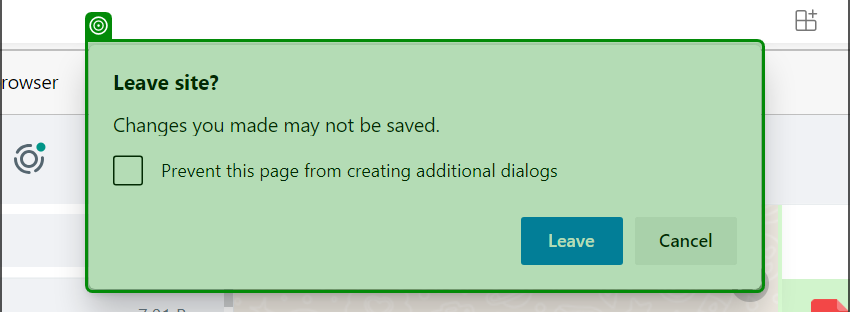
Workflow: Whatsapp_Bot

Step 1 [try]: check

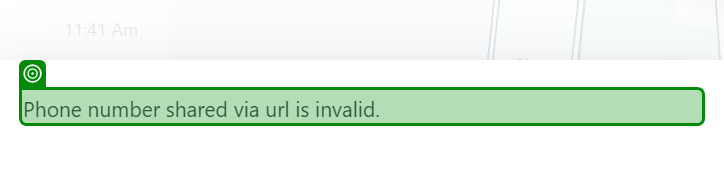
Step 2: check

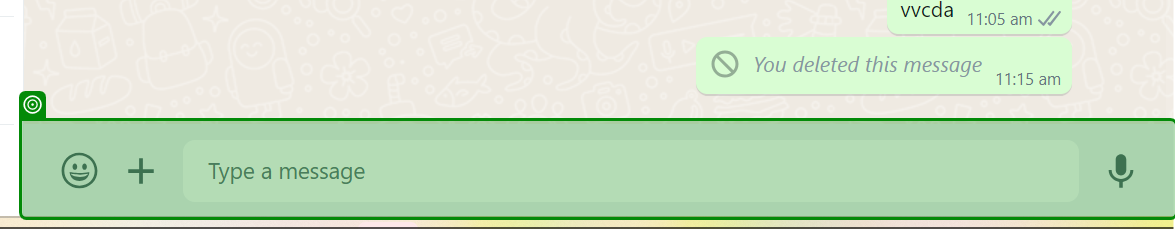
Step 3: check

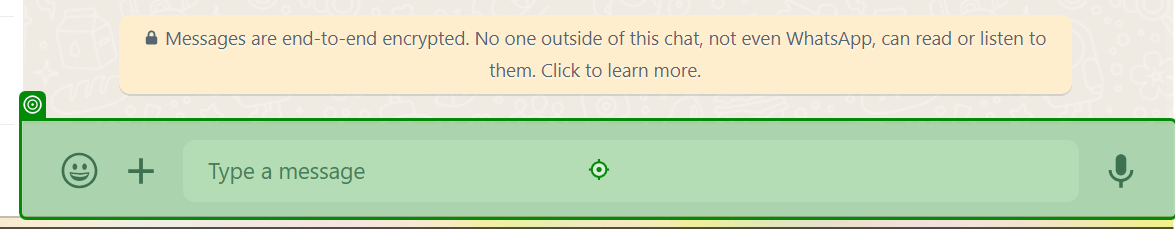
Step 4: type "[CurrentRow("Message").ToString + "[k(Enter)]"]" into 'Type a message'

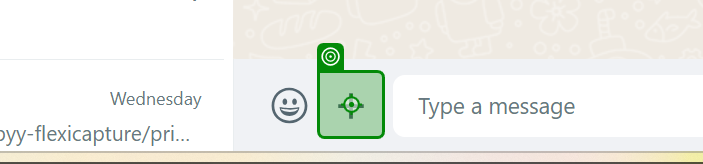
Step 5 [then]: click

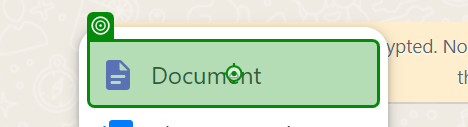
Step 6: click on 'Document'

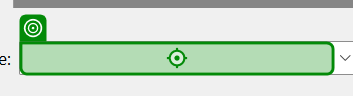
Step 7: type "[currentText.ToString + "[k(Enter)]"]"

Step 8: check (same screen as step 1)